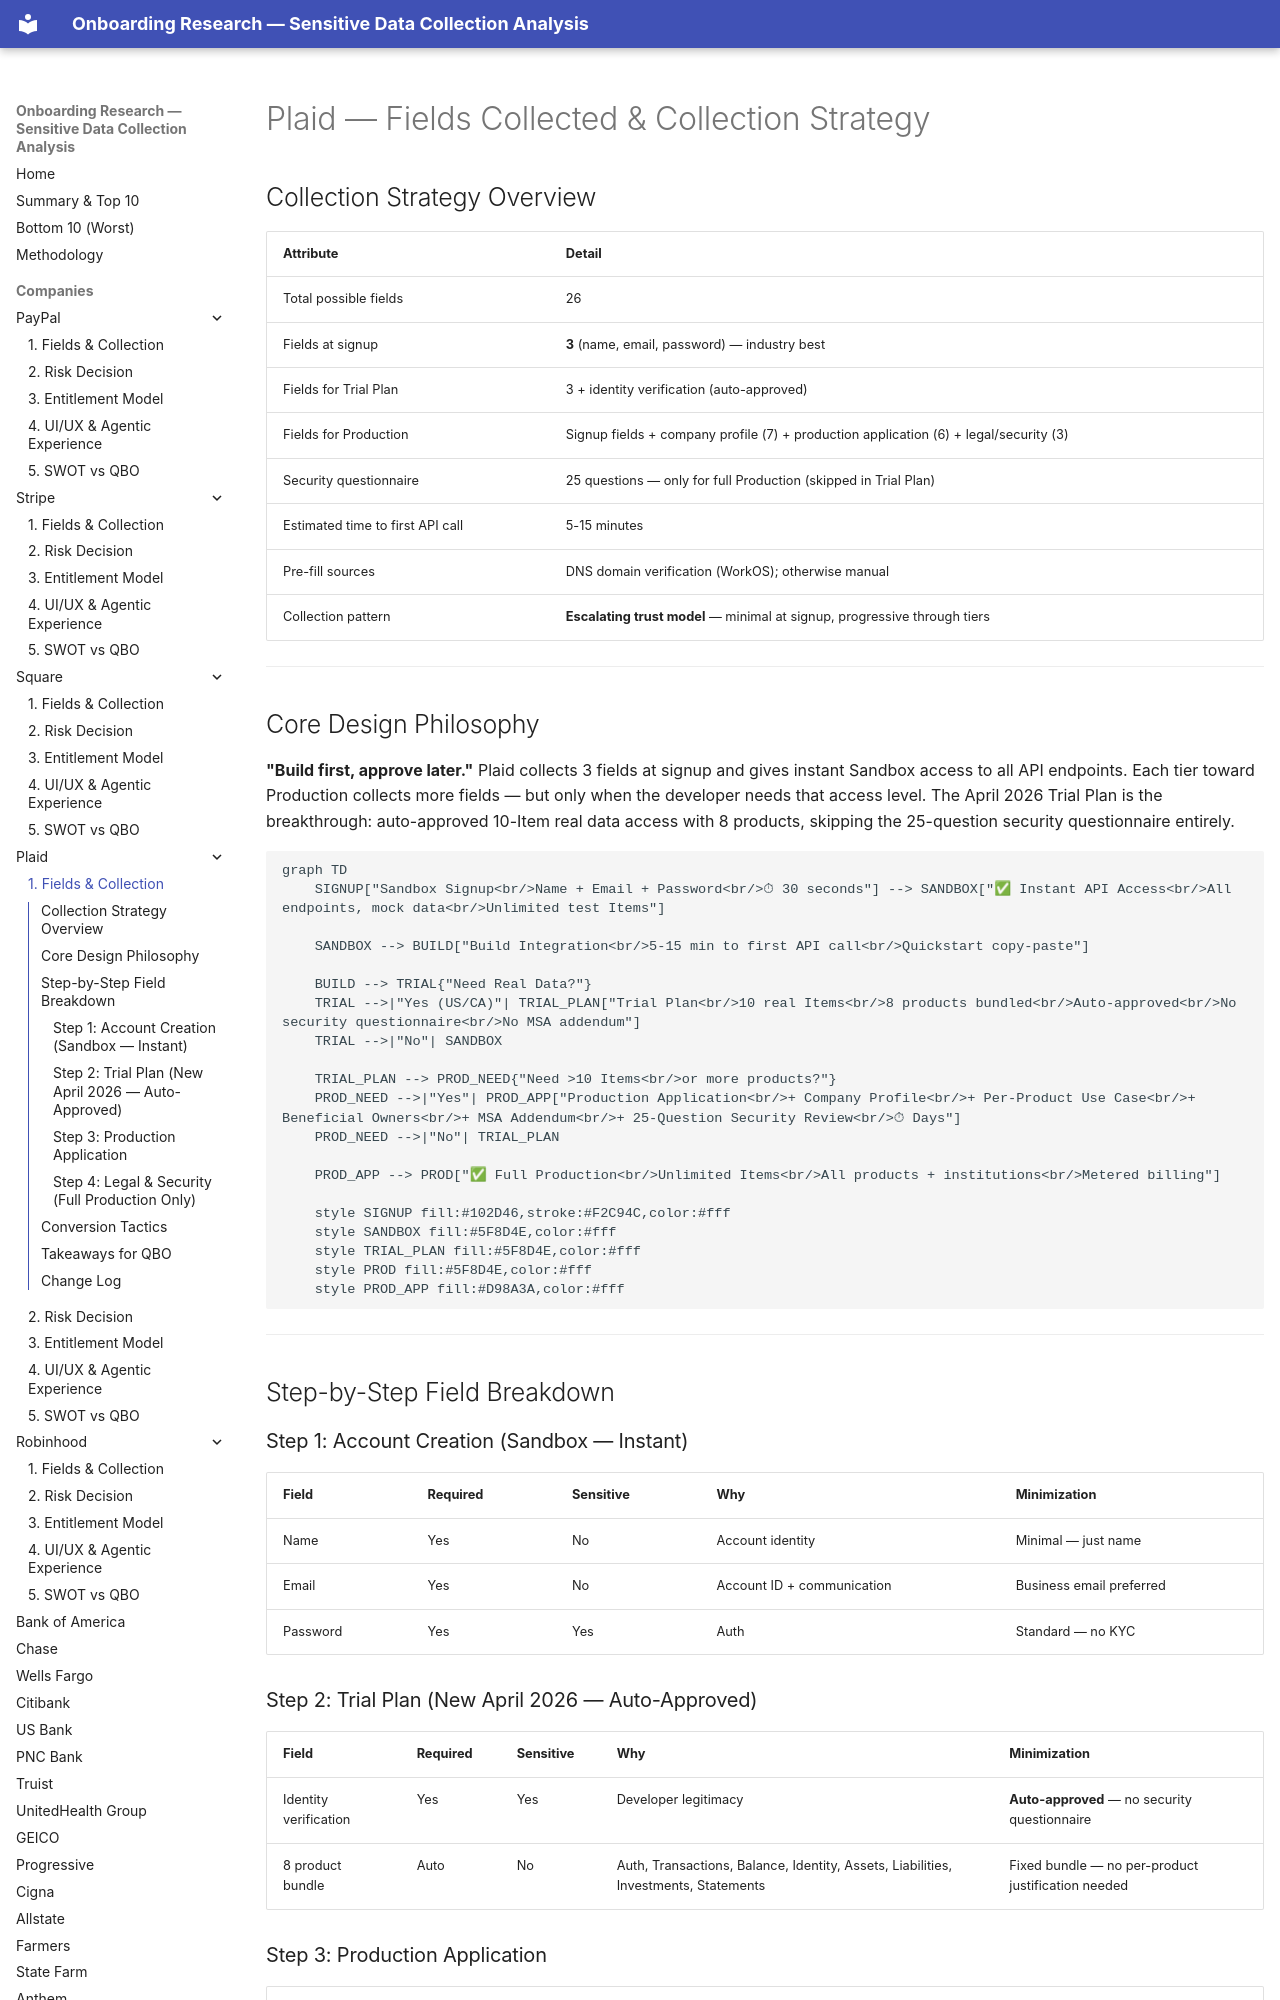

repository: cicidi/deterministic-ai-agent · page: plaid/01-fields-collected/index.html · generator: mkdocs

# Plaid — Fields Collected & Collection Strategy

## Collection Strategy Overview

| Attribute | Detail |
|-----------|--------|
| Total possible fields | 26 |
| Fields at signup | **3** (name, email, password) — industry best |
| Fields for Trial Plan | 3 + identity verification (auto-approved) |
| Fields for Production | Signup fields + company profile (7) + production application (6) + legal/security (3) |
| Security questionnaire | 25 questions — only for full Production (skipped in Trial Plan) |
| Estimated time to first API call | 5-15 minutes |
| Pre-fill sources | DNS domain verification (WorkOS); otherwise manual |
| Collection pattern | **Escalating trust model** — minimal at signup, progressive through tiers |

---

## Core Design Philosophy

**"Build first, approve later."** Plaid collects 3 fields at signup and gives instant Sandbox access to all API endpoints. Each tier toward Production collects more fields — but only when the developer needs that access level. The April 2026 Trial Plan is the breakthrough: auto-approved 10-Item real data access with 8 products, skipping the 25-question security questionnaire entirely.

```mermaid
graph TD
    SIGNUP["Sandbox Signup<br/>Name + Email + Password<br/>⏱ 30 seconds"] --> SANDBOX["✅ Instant API Access<br/>All endpoints, mock data<br/>Unlimited test Items"]
    
    SANDBOX --> BUILD["Build Integration<br/>5-15 min to first API call<br/>Quickstart copy-paste"]
    
    BUILD --> TRIAL{"Need Real Data?"}
    TRIAL -->|"Yes (US/CA)"| TRIAL_PLAN["Trial Plan<br/>10 real Items<br/>8 products bundled<br/>Auto-approved<br/>No security questionnaire<br/>No MSA addendum"]
    TRIAL -->|"No"| SANDBOX
    
    TRIAL_PLAN --> PROD_NEED{"Need >10 Items<br/>or more products?"}
    PROD_NEED -->|"Yes"| PROD_APP["Production Application<br/>+ Company Profile<br/>+ Per-Product Use Case<br/>+ Beneficial Owners<br/>+ MSA Addendum<br/>+ 25-Question Security Review<br/>⏱ Days"]
    PROD_NEED -->|"No"| TRIAL_PLAN
    
    PROD_APP --> PROD["✅ Full Production<br/>Unlimited Items<br/>All products + institutions<br/>Metered billing"]
    
    style SIGNUP fill:#102D46,stroke:#F2C94C,color:#fff
    style SANDBOX fill:#5F8D4E,color:#fff
    style TRIAL_PLAN fill:#5F8D4E,color:#fff
    style PROD fill:#5F8D4E,color:#fff
    style PROD_APP fill:#D98A3A,color:#fff
```

---

## Step-by-Step Field Breakdown
